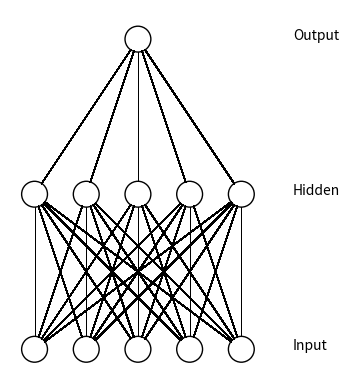

The script that saved this image:
from matplotlib import pyplot
from math import cos, sin, atan
import random


class Neuron():
    def __init__(self, x, y, b=0):
        self.x = x
        self.y = y
        self.b = b

    def draw(self, neuron_radius):

        circle = pyplot.Circle((self.x, self.y), radius=neuron_radius, color=(0,0,0), fill=False)
        pyplot.gca().add_patch(circle)


class Layer():
    def __init__(self, network, number_of_neurons, number_of_neurons_in_widest_layer):
        self.vertical_distance_between_layers = 6
        self.horizontal_distance_between_neurons = 2
        self.neuron_radius = 0.5
        self.number_of_neurons_in_widest_layer = number_of_neurons_in_widest_layer
        self.previous_layer = self.__get_previous_layer(network)
        self.y = self.__calculate_layer_y_position()
        self.neurons = self.__intialise_neurons(number_of_neurons)

    def __intialise_neurons(self, number_of_neurons):
        neurons = []
        x = self.__calculate_left_margin_so_layer_is_centered(number_of_neurons)
        for iteration in range(number_of_neurons):
            neuron = Neuron(x, self.y)
            neurons.append(neuron)
            x += self.horizontal_distance_between_neurons
        return neurons

    def __calculate_left_margin_so_layer_is_centered(self, number_of_neurons):
        return self.horizontal_distance_between_neurons * (self.number_of_neurons_in_widest_layer - number_of_neurons) / 2

    def __calculate_layer_y_position(self):
        if self.previous_layer:
            return self.previous_layer.y + self.vertical_distance_between_layers
        else:
            return 0

    def __get_previous_layer(self, network):
        if len(network.layers) > 0:
            return network.layers[-1]
        else:
            return None

    def __line_between_two_neurons(self, neuron1, neuron2, weight=0):
        angle = atan((neuron2.x - neuron1.x) / float(neuron2.y - neuron1.y))
        x_adjustment = self.neuron_radius * sin(angle)
        y_adjustment = self.neuron_radius * cos(angle)
        line = pyplot.Line2D((neuron1.x - x_adjustment, neuron2.x + x_adjustment), (neuron1.y - y_adjustment, neuron2.y + y_adjustment), color="k", linewidth="0.7",antialiased=False)
        pyplot.gca().add_line(line)

    def draw(self, layerType=0):
        for neuron in self.neurons:
            neuron.draw( self.neuron_radius )
            if self.previous_layer:
                for previous_layer_neuron in self.previous_layer.neurons:
                    self.__line_between_two_neurons(neuron, previous_layer_neuron)
        # write Text
        x_text = self.number_of_neurons_in_widest_layer * self.horizontal_distance_between_neurons
        if layerType == 0:
            pyplot.text(x_text, self.y, 'Input', fontsize = 10)
        elif layerType == -1:
            pyplot.text(x_text, self.y, 'Output', fontsize = 10)
        else:
            pyplot.text(x_text, self.y, 'Hidden', fontsize = 10)

class NeuralNetwork():
    def __init__(self, number_of_neurons_in_widest_layer):
        self.number_of_neurons_in_widest_layer = number_of_neurons_in_widest_layer
        self.layers = []
        self.layertype = 0

    def add_layer(self, number_of_neurons ):
        layer = Layer(self, number_of_neurons, self.number_of_neurons_in_widest_layer)
        self.layers.append(layer)

    def draw(self,file):
        pyplot.figure()
        for i in range( len(self.layers) ):
            layer = self.layers[i]
            if i == len(self.layers)-1:
                i = -1
            layer.draw( i )
        pyplot.axis('scaled')
        pyplot.axis('off')
        #pyplot.title( 'Arhitektura neuralne mreze', fontsize=15 )
        pyplot.savefig (file)

class DrawNN():
    def __init__( self, neural_network ):
        self.neural_network = neural_network

    def draw( self, file ):
        widest_layer = max( self.neural_network )
        network = NeuralNetwork( widest_layer )
        for l in self.neural_network:
            network.add_layer(l)
        network.draw(file)
if __name__ == '__main__':        
    DrawNN( [5,5,1] ).draw("NN.png")
